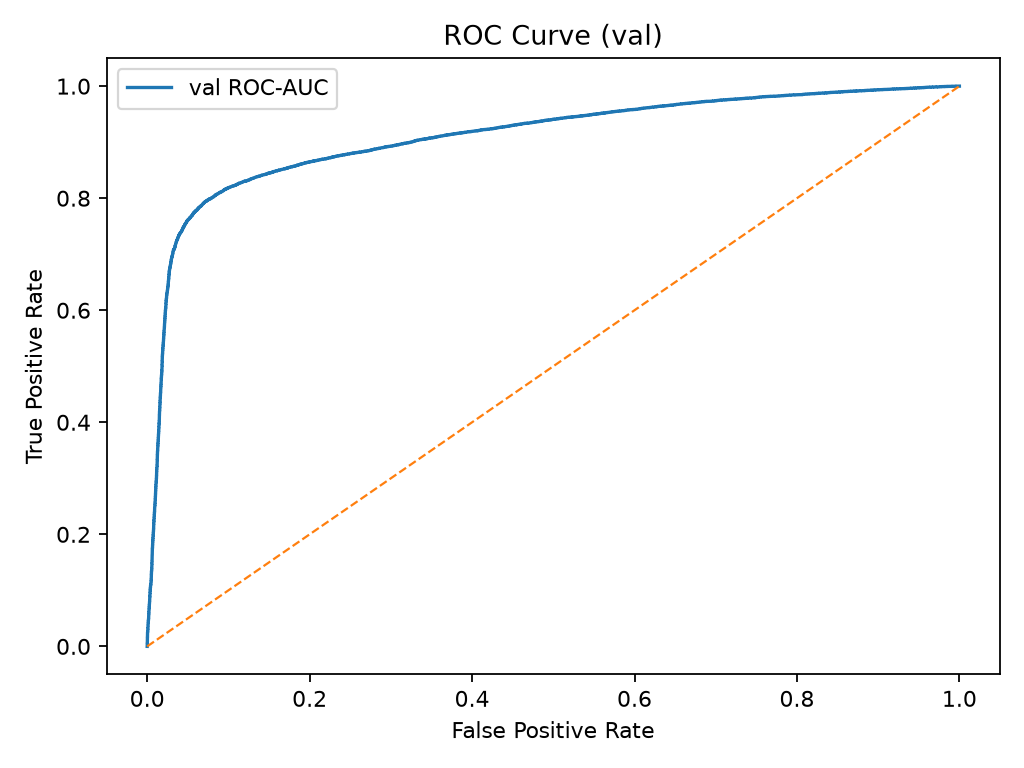

Values plotted in this chart, from the file beside it:
fpr, tpr, threshold
0.000000000000000000e+00, 0.000000000000000000e+00, inf
0.000000000000000000e+00, 4.166666666666666528e-05, 9.994332194328308105e-01
0.000000000000000000e+00, 8.333333333333333055e-05, 9.994230270385742188e-01
4.166666666666666528e-05, 8.333333333333333055e-05, 9.994170665740966797e-01
4.166666666666666528e-05, 1.958333333333333193e-03, 9.990621209144592285e-01
8.333333333333333055e-05, 1.958333333333333193e-03, 9.990617632865905762e-01
8.333333333333333055e-05, 2.666666666666666578e-03, 9.990060925483703613e-01
8.333333333333333055e-05, 2.749999999999999840e-03, 9.990045428276062012e-01
8.333333333333333055e-05, 2.958333333333333214e-03, 9.989922642707824707e-01
1.250000000000000026e-04, 2.958333333333333214e-03, 9.989892840385437012e-01
1.250000000000000026e-04, 4.416666666666666831e-03, 9.989095926284790039e-01
1.250000000000000026e-04, 4.541666666666666942e-03, 9.989094734191894531e-01
1.250000000000000026e-04, 5.041666666666666519e-03, 9.988960027694702148e-01
1.666666666666666611e-04, 5.041666666666666519e-03, 9.988921284675598145e-01
1.666666666666666611e-04, 5.125000000000000215e-03, 9.988914132118225098e-01
1.666666666666666611e-04, 5.208333333333333044e-03, 9.988909363746643066e-01
1.666666666666666611e-04, 6.125000000000000236e-03, 9.988582134246826172e-01
1.666666666666666611e-04, 6.208333333333333065e-03, 9.988579750061035156e-01
1.666666666666666611e-04, 7.291666666666666782e-03, 9.988232254981994629e-01
2.083333333333333467e-04, 7.291666666666666782e-03, 9.988222718238830566e-01
2.083333333333333467e-04, 7.541666666666667004e-03, 9.988096952438354492e-01
2.500000000000000052e-04, 7.541666666666667004e-03, 9.988080263137817383e-01
2.500000000000000052e-04, 9.708333333333332704e-03, 9.987333416938781738e-01
2.500000000000000052e-04, 9.791666666666667268e-03, 9.987319111824035645e-01
2.500000000000000052e-04, 1.020833333333333315e-02, 9.987218976020812988e-01
2.500000000000000052e-04, 1.029166666666666598e-02, 9.987215399742126465e-01
2.500000000000000052e-04, 1.054166666666666620e-02, 9.987146854400634766e-01
2.500000000000000052e-04, 1.062500000000000076e-02, 9.987136125564575195e-01
2.500000000000000052e-04, 1.183333333333333286e-02, 9.986839890480041504e-01
2.500000000000000052e-04, 1.191666666666666742e-02, 9.986827969551086426e-01
2.500000000000000052e-04, 1.229166666666666602e-02, 9.986718893051147461e-01
2.916666666666666908e-04, 1.229166666666666602e-02, 9.986699819564819336e-01
2.916666666666666908e-04, 1.254166666666666624e-02, 9.986675977706909180e-01
2.916666666666666908e-04, 1.262500000000000080e-02, 9.986621141433715820e-01
2.916666666666666908e-04, 1.316666666666666680e-02, 9.986495375633239746e-01
2.916666666666666908e-04, 1.324999999999999963e-02, 9.986492991447448730e-01
2.916666666666666908e-04, 1.474999999999999922e-02, 9.986222982406616211e-01
2.916666666666666908e-04, 1.483333333333333379e-02, 9.986214637756347656e-01
2.916666666666666908e-04, 1.529166666666666695e-02, 9.986066222190856934e-01
2.916666666666666908e-04, 1.537499999999999978e-02, 9.986063838005065918e-01
2.916666666666666908e-04, 1.600000000000000033e-02, 9.985845088958740234e-01
3.333333333333333222e-04, 1.600000000000000033e-02, 9.985827207565307617e-01
3.333333333333333222e-04, 1.687500000000000111e-02, 9.985619187355041504e-01
3.750000000000000078e-04, 1.687500000000000111e-02, 9.985592961311340332e-01
3.750000000000000078e-04, 1.758333333333333276e-02, 9.985451698303222656e-01
3.750000000000000078e-04, 1.766666666666666732e-02, 9.985449314117431641e-01
3.750000000000000078e-04, 1.820833333333333331e-02, 9.985336065292358398e-01
3.750000000000000078e-04, 1.829166666666666788e-02, 9.985334873199462891e-01
3.750000000000000078e-04, 1.908333333333333409e-02, 9.985155463218688965e-01
3.750000000000000078e-04, 1.916666666666666519e-02, 9.985147118568420410e-01
3.750000000000000078e-04, 1.949999999999999997e-02, 9.985100626945495605e-01
3.750000000000000078e-04, 1.958333333333333454e-02, 9.985099434852600098e-01
3.750000000000000078e-04, 1.970833333333333465e-02, 9.985076785087585449e-01
3.750000000000000078e-04, 1.979166666666666574e-02, 9.985072016716003418e-01
3.750000000000000078e-04, 2.008333333333333498e-02, 9.984951019287109375e-01
3.750000000000000078e-04, 2.016666666666666607e-02, 9.984941482543945312e-01
3.750000000000000078e-04, 2.058333333333333195e-02, 9.984872341156005859e-01
3.750000000000000078e-04, 2.066666666666666652e-02, 9.984868764877319336e-01
3.750000000000000078e-04, 2.120833333333333251e-02, 9.984698891639709473e-01
3.750000000000000078e-04, 2.133333333333333262e-02, 9.984690546989440918e-01
... 11,413 more rows
